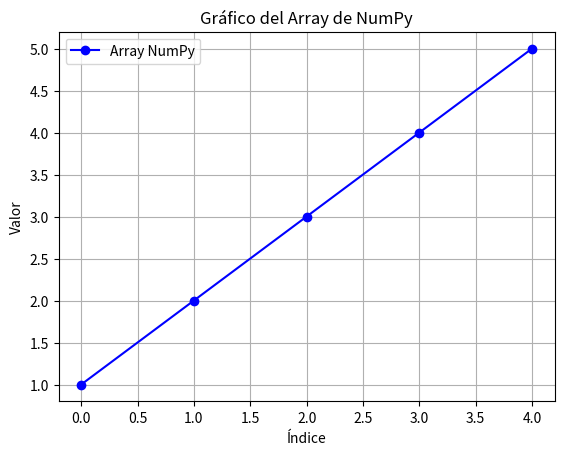

Source code (Python):
import matplotlib.pyplot as plt
import numpy as np

# Crear un array de ejemplo
mi_array = np.array([1, 2, 3, 4, 5])

# Graficar
plt.plot(mi_array, marker='o', linestyle='-', color='b', label='Array NumPy')
plt.title('Gráfico del Array de NumPy')
plt.xlabel('Índice')
plt.ylabel('Valor')
plt.grid(True)
plt.legend()

# Guardar el gráfico como archivo PNG
plt.savefig('grafico_array.png')  # Guarda el gráfico en el archivo grafico_array.png

# Mostrar el gráfico en pantalla
    
print(mi_array)